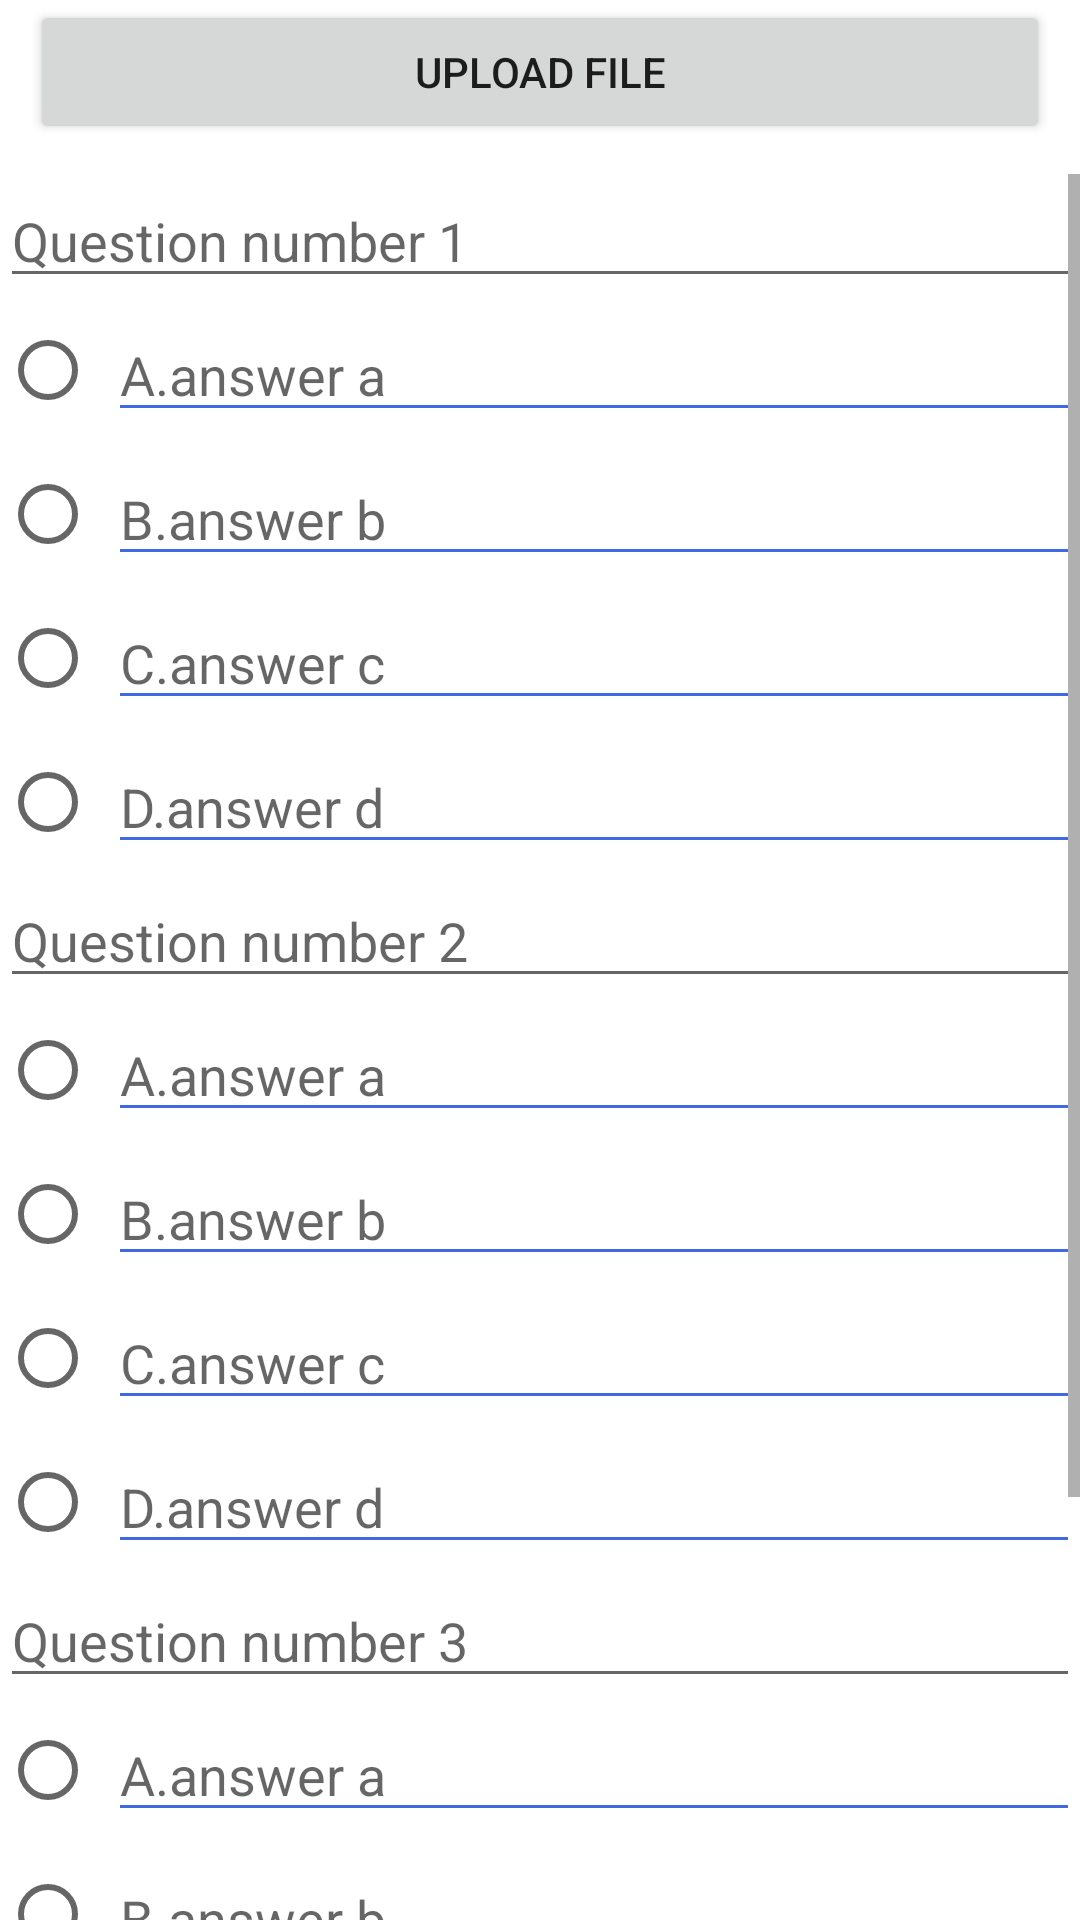

Write the Android layout XML for this screen, with the resource values it uses.
<!-- AndroidManifest.xml: application theme Theme.EnglishLearning -->
<!-- res/layout/activity_add_listen_file.xml -->
<?xml version="1.0" encoding="utf-8"?>
<LinearLayout xmlns:android="http://schemas.android.com/apk/res/android"
    xmlns:app="http://schemas.android.com/apk/res-auto"
    xmlns:tools="http://schemas.android.com/tools"
    android:layout_width="match_parent"
    android:layout_height="match_parent"
    tools:context=".Activity.Admin.AddListenFileActivity"
    android:orientation="vertical">

    <TextView
        android:id="@+id/tv_file_name"
        android:layout_width="match_parent"
        android:layout_height="wrap_content"
        android:text="file name"
        android:layout_margin="@dimen/defalult_margin"
        android:visibility="gone"
        tools:visibility="visible"/>

    <Button
        android:id="@+id/btn_upload"
        android:layout_width="match_parent"
        android:layout_height="wrap_content"
        android:layout_marginLeft="@dimen/defalult_margin"
        android:layout_marginRight="@dimen/defalult_margin"
        android:layout_marginBottom="@dimen/defalult_margin"
        android:text="upload file"/>

    <ScrollView
        android:layout_width="match_parent"
        android:layout_height="wrap_content">
        <LinearLayout
            android:layout_width="match_parent"
            android:layout_height="wrap_content"
            android:orientation="vertical">
            <EditText
                android:id="@+id/edt_question1"
                android:layout_width="match_parent"
                android:layout_height="wrap_content"
                android:maxLines="2"
                android:hint="Question number 1"/>
            <include layout="@layout/single_question"
                android:id="@+id/multiple_choice1"/>

            <EditText
                android:id="@+id/edt_question2"
                android:layout_width="match_parent"
                android:layout_height="wrap_content"
                android:maxLines="2"
                android:hint="Question number 2"/>
            <include layout="@layout/single_question"
                android:id="@+id/multiple_choice2"/>

            <EditText
                android:id="@+id/edt_questio3"
                android:layout_width="match_parent"
                android:layout_height="wrap_content"
                android:maxLines="2"
                android:hint="Question number 3"/>
            <include layout="@layout/single_question"
                android:id="@+id/multiple_choice3"/>

            <LinearLayout
                android:layout_width="match_parent"
                android:layout_height="wrap_content"
                android:layout_margin="@dimen/defalult_margin"
                android:weightSum="2">

                <Button
                    android:id="@+id/btn_cancel"
                    android:layout_width="match_parent"
                    android:layout_height="wrap_content"
                    android:layout_weight="1"
                    android:backgroundTint="@color/blue"
                    android:layout_marginRight="@dimen/defalult_margin"
                    android:text="Cancel"/>
                <Button
                    android:id="@+id/btn_add_question"
                    android:layout_width="match_parent"
                    android:layout_height="wrap_content"
                    android:layout_weight="1"
                    android:backgroundTint="@color/blue"
                    android:layout_marginLeft="@dimen/defalult_margin"
                    android:text="Add"/>
            </LinearLayout>
        </LinearLayout>
    </ScrollView>
</LinearLayout>
<!-- res/layout/single_question.xml (included above) -->
<?xml version="1.0" encoding="utf-8"?>
<LinearLayout xmlns:android="http://schemas.android.com/apk/res/android"
    android:layout_width="match_parent"
    android:layout_height="match_parent"
    android:orientation="vertical">

    <LinearLayout
        android:layout_width="match_parent"
        android:layout_height="wrap_content"
        android:gravity="center"
        android:weightSum="4"
        >

        <RadioButton
            android:id="@+id/rbt_answer_a"
            android:layout_width="wrap_content"
            android:layout_height="wrap_content"
            android:layout_weight="1"/>
        <EditText
            android:id="@+id/answer_a"
            android:backgroundTint="@color/blue"
            android:layout_width="match_parent"
            android:layout_height="wrap_content"
            android:layout_weight="3"
            android:maxLines="3"
            android:hint="A.answer a"
            />
    </LinearLayout>

    <LinearLayout
        android:layout_width="match_parent"
        android:layout_height="wrap_content"
        android:gravity="center"
        android:weightSum="4"
        >

        <RadioButton
            android:id="@+id/rbt_answer_b"
            android:layout_width="wrap_content"
            android:layout_height="wrap_content"
            android:layout_weight="1"/>
        <EditText
            android:id="@+id/answer_b"
            android:backgroundTint="@color/blue"
            android:layout_width="match_parent"
            android:layout_height="wrap_content"

            android:layout_weight="3"
            android:maxLines="3"
            android:hint="B.answer b"
            />
    </LinearLayout>
    <LinearLayout
        android:layout_width="match_parent"
        android:layout_height="wrap_content"
        android:gravity="center"
        android:weightSum="4"
        >

        <RadioButton
            android:id="@+id/rbt_answer_c"
            android:layout_width="wrap_content"
            android:layout_height="wrap_content"
            android:layout_weight="1"/>
        <EditText
            android:id="@+id/answer_c"
            android:backgroundTint="@color/blue"
            android:layout_width="match_parent"
            android:layout_height="wrap_content"
            android:layout_weight="3"
            android:maxLines="3"
            android:hint="C.answer c"
            />
    </LinearLayout>
    <LinearLayout
        android:layout_width="match_parent"
        android:layout_height="wrap_content"
        android:gravity="center"
        android:weightSum="4"
        >

        <RadioButton
            android:id="@+id/rbt_answer_d"
            android:layout_width="wrap_content"
            android:layout_height="wrap_content"
            android:layout_weight="1"/>
        <EditText
            android:id="@+id/answer_d"
            android:backgroundTint="@color/blue"
            android:layout_width="match_parent"
            android:layout_height="wrap_content"
            android:layout_weight="3"
            android:maxLines="3"
            android:hint="D.answer d"
            />
    </LinearLayout>
</LinearLayout>
<!-- resources referenced by this layout -->
<resources>
  <color name="blue">#4169E1</color>
  <dimen name="defalult_margin">10dp</dimen>
  <style name="Theme.EnglishLearning" parent="Theme.MaterialComponents.DayNight.NoActionBar">
          
          <item name="colorPrimary">@color/purple_500</item>
          <item name="colorPrimaryVariant">@color/purple_700</item>
          <item name="colorOnPrimary">@color/white</item>
          
          <item name="colorSecondary">@color/teal_200</item>
          <item name="colorSecondaryVariant">@color/teal_700</item>
          <item name="colorOnSecondary">@color/black</item>
          
          <item name="android:statusBarColor" tools:targetApi="l">?attr/colorPrimaryVariant</item>
          
      </style>
  <color name="purple_500">#FF6200EE</color>
  <color name="purple_700">#FF3700B3</color>
  <color name="white">#FFFFFFFF</color>
  <color name="teal_200">#FF03DAC5</color>
  <color name="teal_700">#FF018786</color>
  <color name="black">#FF000000</color>
</resources>
